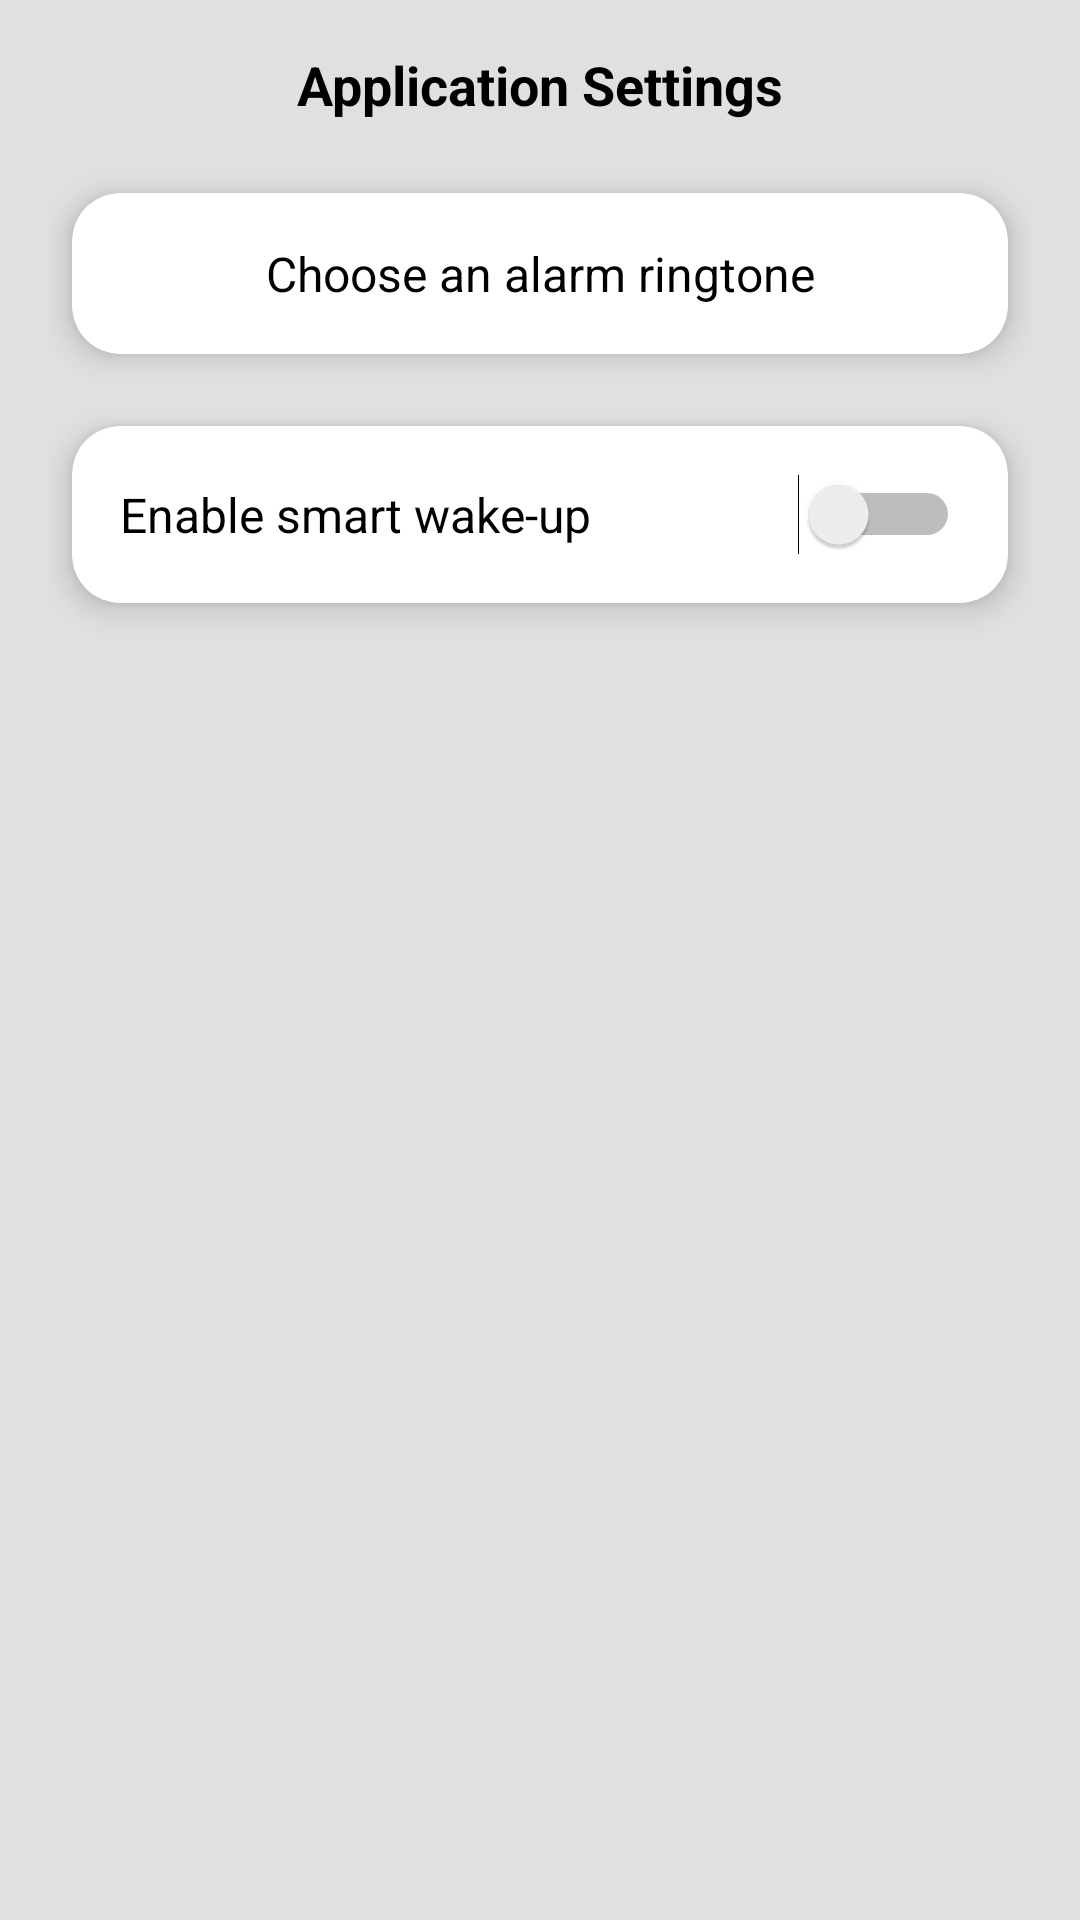

Here is an Android app screen rendered from its layout file. Give the layout XML and the strings, colors and styles it references.
<!-- AndroidManifest.xml: application theme Theme.AppCompat.Light.NoActionBar -->
<!-- res/layout/fragment_settings.xml -->
<?xml version="1.0" encoding="utf-8"?>
<LinearLayout xmlns:android="http://schemas.android.com/apk/res/android"
    xmlns:app="http://schemas.android.com/apk/res-auto"
    android:orientation="vertical"
    android:layout_width="match_parent"
    android:layout_height="match_parent"
    android:padding="16dp"
    android:background="@drawable/background_app">

    
    <TextView
        android:layout_width="match_parent"
        android:layout_height="wrap_content"
        android:text="Application Settings"
        android:textSize="18sp"
        android:textStyle="bold"
        android:textColor="@android:color/black"
        android:gravity="center"
        android:layout_marginBottom="24dp" />

    <androidx.cardview.widget.CardView
        android:id="@+id/card_select_ringtone"
        android:layout_width="match_parent"
        android:layout_height="wrap_content"
        android:layout_marginBottom="24dp"
        app:cardElevation="6dp"
        app:cardCornerRadius="16dp"
        android:layout_marginStart="8dp"
        android:layout_marginEnd="8dp"
        app:cardBackgroundColor="@android:color/white"
        android:clickable="true"
        android:foreground="?attr/selectableItemBackground">

        <TextView
            android:layout_width="match_parent"
            android:layout_height="wrap_content"
            android:padding="16dp"
            android:text="Choose an alarm ringtone"
            android:textColor="@android:color/black"
            android:textSize="16sp"
            android:gravity="center" />
    </androidx.cardview.widget.CardView>


    <androidx.cardview.widget.CardView
        android:layout_width="match_parent"
        android:layout_height="wrap_content"
        android:layout_marginBottom="16dp"
        app:cardElevation="6dp"
        app:cardCornerRadius="16dp"
        android:layout_marginStart="8dp"
        android:layout_marginEnd="8dp">

        <LinearLayout
            android:orientation="horizontal"
            android:padding="16dp"
            android:layout_width="match_parent"
            android:layout_height="wrap_content"
            android:gravity="center_vertical">

            <TextView
                android:layout_width="0dp"
                android:layout_height="wrap_content"
                android:text="Enable smart wake-up"
                android:textColor="@android:color/black"
                android:textSize="16sp"
                android:layout_weight="1" />

            <Switch
                android:id="@+id/switchSmartAlarm"
                android:layout_width="wrap_content"
                android:layout_height="wrap_content" />
        </LinearLayout>
    </androidx.cardview.widget.CardView>

</LinearLayout>
<!-- resources referenced by this layout -->
<resources>
  <!-- drawable background_app (drawable) -->
  <?xml version="1.0" encoding="UTF-8"?>
  <selector xmlns:android="http://schemas.android.com/apk/res/android">
      <item>
          <shape>
              <solid android:color="#E0E0E0" />
          </shape>
      </item>
  </selector>
</resources>
